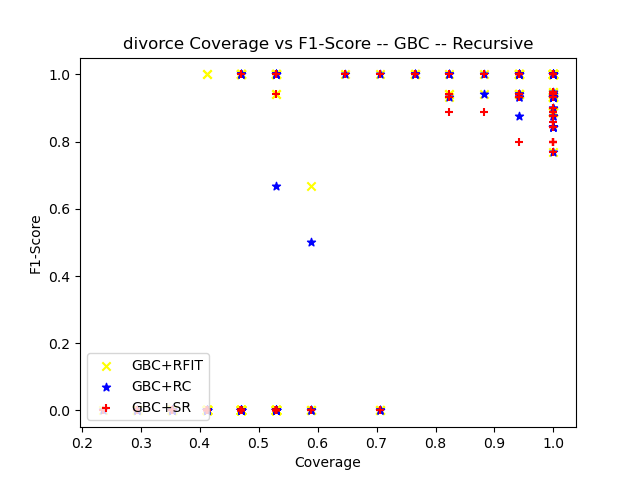

Source data for this figure (header and first rows):
ensemble_criterion, chi_square_percent_point_function, scale_feature_coefficient, min_accuracy_coefficient, min_number_class_per_node, sorting_method, dataset_test_size, dataset_test_categorizable, number_of_rules, cobertura, ensemble_accuracy, ensemble_f1_score, ensemble_precision_score, ensemble_recall, ensemble_roc_auc_score, tree_accuracy, tree_f1_score, tree_precision_score, tree_recall_score, tree_roc_auc_score, RuleFit_accuracy, RuleFit_f1_score, RuleFit_precision_score, RuleFit_recall_score
gini, 0.95, 0.05, 0.95, 5, target_accuracy, 17, 17, 3, 1.0, 1.0, 1.0, 1.0, 1.0, 1.0, 1.0, 1.0, 1.0, 1.0, 1.0, 1.0, 1.0, 1.0, 1.0
gini, 0.95, 0.05, 0.95, 10, target_accuracy, 17, 17, 3, 1.0, 1.0, 1.0, 1.0, 1.0, 1.0, 1.0, 1.0, 1.0, 1.0, 1.0, 1.0, 1.0, 1.0, 1.0
gini, 0.95, 0.05, 0.95, 20, target_accuracy, 17, 5, 1, 0.2941, 1.0, 0.0, 0.0, 0.0, 0.0, 1.0, 0.0, 0.0, 0.0, 0.0, 1.0, 0.0, 0.0, 0.0
gini, 0.95, 0.05, 0.95, 25, target_accuracy, 17, 5, 1, 0.2941, 1.0, 0.0, 0.0, 0.0, 0.0, 1.0, 0.0, 0.0, 0.0, 0.0, 1.0, 0.0, 0.0, 0.0
gini, 0.95, 0.05, 0.95, 30, target_accuracy, 17, 5, 1, 0.2941, 1.0, 0.0, 0.0, 0.0, 0.0, 1.0, 0.0, 0.0, 0.0, 0.0, 1.0, 0.0, 0.0, 0.0
gini, 0.95, 0.05, 0.95, 50, target_accuracy, 17, 5, 1, 0.2941, 1.0, 0.0, 0.0, 0.0, 0.0, 1.0, 0.0, 0.0, 0.0, 0.0, 1.0, 0.0, 0.0, 0.0
gini, 0.95, 0.05, 0.95, 5, target_accuracy, 17, 16, 2, 0.9412, 0.9375, 0.9412, 1.0, 0.8889, 0.9444, 0.9375, 0.9412, 1.0, 0.8889, 0.9444, 0.9375, 0.9412, 1.0, 0.8889
gini, 0.95, 0.05, 0.95, 10, target_accuracy, 17, 9, 1, 0.5294, 0.8889, 0.9412, 1.0, 0.8889, 0.0, 0.8889, 0.9412, 1.0, 0.8889, 0.0, 0.8889, 0.9412, 1.0, 0.8889
gini, 0.95, 0.05, 0.95, 20, target_accuracy, 17, 13, 3, 0.7647, 1.0, 1.0, 1.0, 1.0, 1.0, 1.0, 1.0, 1.0, 1.0, 1.0, 1.0, 1.0, 1.0, 1.0
gini, 0.95, 0.05, 0.95, 25, target_accuracy, 17, 14, 2, 0.8235, 0.9286, 0.9412, 1.0, 0.8889, 0.9444, 0.9286, 0.9412, 1.0, 0.8889, 0.9444, 0.9286, 0.9412, 1.0, 0.8889
gini, 0.95, 0.05, 0.95, 30, target_accuracy, 17, 9, 1, 0.5294, 0.8889, 0.9412, 1.0, 0.8889, 0.0, 0.8889, 0.9412, 1.0, 0.8889, 0.0, 0.8889, 0.9412, 1.0, 0.8889
gini, 0.95, 0.05, 0.95, 50, target_accuracy, 17, 0, 0, 0.0, nan, 0.0, 0.0, 0.0, 0.0, nan, 0.0, 0.0, 0.0, 0.0, nan, 0.0, 0.0, 0.0
gini, 0.95, 0.05, 0.95, 5, target_accuracy, 17, 16, 3, 0.9412, 1.0, 1.0, 1.0, 1.0, 1.0, 1.0, 1.0, 1.0, 1.0, 1.0, 1.0, 1.0, 1.0, 1.0
gini, 0.95, 0.05, 0.95, 10, target_accuracy, 17, 11, 3, 0.6471, 1.0, 1.0, 1.0, 1.0, 1.0, 1.0, 1.0, 1.0, 1.0, 1.0, 1.0, 1.0, 1.0, 1.0
gini, 0.95, 0.05, 0.95, 20, target_accuracy, 17, 8, 1, 0.4706, 1.0, 1.0, 1.0, 1.0, 1.0, 1.0, 1.0, 1.0, 1.0, 1.0, 1.0, 1.0, 1.0, 1.0
gini, 0.95, 0.05, 0.95, 25, target_accuracy, 17, 8, 1, 0.4706, 1.0, 0.0, 0.0, 0.0, 0.0, 1.0, 0.0, 0.0, 0.0, 0.0, 1.0, 0.0, 0.0, 0.0
gini, 0.95, 0.05, 0.95, 30, target_accuracy, 17, 8, 1, 0.4706, 1.0, 1.0, 1.0, 1.0, 1.0, 1.0, 1.0, 1.0, 1.0, 1.0, 1.0, 1.0, 1.0, 1.0
gini, 0.95, 0.05, 0.95, 50, target_accuracy, 17, 8, 1, 0.4706, 1.0, 0.0, 0.0, 0.0, 0.0, 1.0, 0.0, 0.0, 0.0, 0.0, 1.0, 0.0, 0.0, 0.0
gini, 0.95, 0.05, 0.95, 5, target_accuracy, 17, 6, 1, 0.3529, 1.0, 0.0, 0.0, 0.0, 0.0, 1.0, 0.0, 0.0, 0.0, 0.0, 1.0, 0.0, 0.0, 0.0
gini, 0.95, 0.05, 0.95, 10, target_accuracy, 17, 17, 6, 1.0, 0.8824, 0.9, 0.8182, 1.0, 0.875, 0.8824, 0.9, 0.8182, 1.0, 0.875, 0.9412, 0.9474, 0.9, 1.0
gini, 0.95, 0.05, 0.95, 20, target_accuracy, 17, 6, 1, 0.3529, 1.0, 0.0, 0.0, 0.0, 0.0, 1.0, 0.0, 0.0, 0.0, 0.0, 1.0, 0.0, 0.0, 0.0
gini, 0.95, 0.05, 0.95, 25, target_accuracy, 17, 17, 6, 1.0, 0.8824, 0.9, 0.8182, 1.0, 0.875, 0.8824, 0.9, 0.8182, 1.0, 0.875, 0.9412, 0.9474, 0.9, 1.0
gini, 0.95, 0.05, 0.95, 30, target_accuracy, 17, 6, 1, 0.3529, 1.0, 0.0, 0.0, 0.0, 0.0, 1.0, 0.0, 0.0, 0.0, 0.0, 1.0, 0.0, 0.0, 0.0
gini, 0.95, 0.05, 0.95, 50, target_accuracy, 17, 0, 0, 0.0, nan, 0.0, 0.0, 0.0, 0.0, nan, 0.0, 0.0, 0.0, 0.0, nan, 0.0, 0.0, 0.0
gini, 0.95, 0.05, 0.95, 5, target_accuracy, 17, 16, 3, 0.9412, 1.0, 1.0, 1.0, 1.0, 1.0, 0.875, 0.8889, 0.8, 1.0, 0.875, 1.0, 1.0, 1.0, 1.0
gini, 0.95, 0.05, 0.95, 10, target_accuracy, 17, 8, 1, 0.4706, 1.0, 1.0, 1.0, 1.0, 0.0, 1.0, 1.0, 1.0, 1.0, 0.0, 1.0, 1.0, 1.0, 1.0
gini, 0.95, 0.05, 0.95, 20, target_accuracy, 17, 13, 2, 0.7647, 1.0, 1.0, 1.0, 1.0, 1.0, 0.8462, 0.8333, 0.7143, 1.0, 0.875, 1.0, 1.0, 1.0, 1.0
gini, 0.95, 0.05, 0.95, 25, target_accuracy, 17, 8, 1, 0.4706, 1.0, 0.0, 0.0, 0.0, 0.0, 0.75, 0.0, 0.0, 0.0, 0.0, 1.0, 0.0, 0.0, 0.0
gini, 0.95, 0.05, 0.95, 30, target_accuracy, 17, 8, 1, 0.4706, 1.0, 0.0, 0.0, 0.0, 0.0, 0.75, 0.0, 0.0, 0.0, 0.0, 1.0, 0.0, 0.0, 0.0
gini, 0.95, 0.05, 0.95, 50, target_accuracy, 17, 8, 1, 0.4706, 1.0, 0.0, 0.0, 0.0, 0.0, 0.75, 0.0, 0.0, 0.0, 0.0, 1.0, 0.0, 0.0, 0.0
gini, 0.95, 0.05, 0.95, 5, target_accuracy, 17, 16, 3, 0.9412, 0.9375, 0.9333, 0.875, 1.0, 0.9444, 0.9375, 0.9333, 0.875, 1.0, 0.9444, 1.0, 1.0, 1.0, 1.0
gini, 0.95, 0.05, 0.95, 10, target_accuracy, 17, 17, 6, 1.0, 0.8824, 0.875, 0.875, 0.875, 0.8819, 0.8824, 0.875, 0.875, 0.875, 0.8819, 0.9412, 0.9333, 1.0, 0.875
gini, 0.95, 0.05, 0.95, 20, target_accuracy, 17, 8, 1, 0.4706, 1.0, 0.0, 0.0, 0.0, 0.0, 1.0, 0.0, 0.0, 0.0, 0.0, 1.0, 0.0, 0.0, 0.0
gini, 0.95, 0.05, 0.95, 25, target_accuracy, 17, 10, 2, 0.5882, 0.8, 0.0, 0.0, 0.0, 0.4444, 0.8, 0.0, 0.0, 0.0, 0.4444, 0.9, 0.0, 0.0, 0.0
gini, 0.95, 0.05, 0.95, 30, target_accuracy, 17, 10, 1, 0.5882, 0.8, 0.5, 0.5, 0.5, 0.6875, 0.8, 0.5, 0.5, 0.5, 0.6875, 0.9, 0.6667, 1.0, 0.5
gini, 0.95, 0.05, 0.95, 50, target_accuracy, 17, 0, 0, 0.0, nan, 0.0, 0.0, 0.0, 0.0, nan, 0.0, 0.0, 0.0, 0.0, nan, 0.0, 0.0, 0.0
gini, 0.95, 0.05, 0.95, 5, target_accuracy, 17, 16, 3, 0.9412, 0.9375, 0.9333, 0.875, 1.0, 0.9444, 0.9375, 0.9333, 0.875, 1.0, 0.9444, 1.0, 1.0, 1.0, 1.0
gini, 0.95, 0.05, 0.95, 10, target_accuracy, 17, 9, 3, 0.5294, 1.0, 1.0, 1.0, 1.0, 1.0, 1.0, 1.0, 1.0, 1.0, 1.0, 1.0, 1.0, 1.0, 1.0
gini, 0.95, 0.05, 0.95, 20, target_accuracy, 17, 6, 1, 0.3529, 0.8333, 0.0, 0.0, 0.0, 0.5, 0.8333, 0.0, 0.0, 0.0, 0.5, 0.8333, 0.0, 0.0, 0.0
gini, 0.95, 0.05, 0.95, 25, target_accuracy, 17, 8, 1, 0.4706, 1.0, 0.0, 0.0, 0.0, 0.0, 1.0, 0.0, 0.0, 0.0, 0.0, 1.0, 0.0, 0.0, 0.0
gini, 0.95, 0.05, 0.95, 30, target_accuracy, 17, 6, 1, 0.3529, 0.8333, 0.0, 0.0, 0.0, 0.5, 0.8333, 0.0, 0.0, 0.0, 0.5, 0.8333, 0.0, 0.0, 0.0
gini, 0.95, 0.05, 0.95, 50, target_accuracy, 17, 8, 1, 0.4706, 1.0, 0.0, 0.0, 0.0, 0.0, 1.0, 0.0, 0.0, 0.0, 0.0, 1.0, 0.0, 0.0, 0.0
gini, 0.95, 0.05, 0.95, 5, target_accuracy, 17, 17, 4, 1.0, 0.9412, 0.9333, 1.0, 0.875, 0.9375, 0.9412, 0.9333, 1.0, 0.875, 0.9375, 1.0, 1.0, 1.0, 1.0
gini, 0.95, 0.05, 0.95, 10, target_accuracy, 17, 17, 4, 1.0, 0.9412, 0.9333, 1.0, 0.875, 0.9375, 0.9412, 0.9333, 1.0, 0.875, 0.9375, 1.0, 1.0, 1.0, 1.0
gini, 0.95, 0.05, 0.95, 20, target_accuracy, 17, 17, 4, 1.0, 0.9412, 0.9333, 1.0, 0.875, 0.9375, 0.9412, 0.9333, 1.0, 0.875, 0.9375, 1.0, 1.0, 1.0, 1.0
gini, 0.95, 0.05, 0.95, 25, target_accuracy, 17, 17, 4, 1.0, 0.9412, 0.9333, 1.0, 0.875, 0.9375, 0.9412, 0.9333, 1.0, 0.875, 0.9375, 1.0, 1.0, 1.0, 1.0
gini, 0.95, 0.05, 0.95, 30, target_accuracy, 17, 17, 4, 1.0, 0.9412, 0.9333, 1.0, 0.875, 0.9375, 0.9412, 0.9333, 1.0, 0.875, 0.9375, 1.0, 1.0, 1.0, 1.0
gini, 0.95, 0.05, 0.95, 50, target_accuracy, 17, 17, 4, 1.0, 0.9412, 0.9333, 1.0, 0.875, 0.9375, 0.9412, 0.9333, 1.0, 0.875, 0.9375, 1.0, 1.0, 1.0, 1.0
gini, 0.95, 0.05, 0.95, 5, target_accuracy, 17, 17, 3, 1.0, 1.0, 1.0, 1.0, 1.0, 1.0, 1.0, 1.0, 1.0, 1.0, 1.0, 1.0, 1.0, 1.0, 1.0
gini, 0.95, 0.05, 0.95, 10, target_accuracy, 17, 8, 1, 0.4706, 1.0, 1.0, 1.0, 1.0, 0.0, 1.0, 1.0, 1.0, 1.0, 0.0, 1.0, 1.0, 1.0, 1.0
gini, 0.95, 0.05, 0.95, 20, target_accuracy, 17, 13, 2, 0.7647, 1.0, 1.0, 1.0, 1.0, 1.0, 1.0, 1.0, 1.0, 1.0, 1.0, 1.0, 1.0, 1.0, 1.0
gini, 0.95, 0.05, 0.95, 25, target_accuracy, 17, 9, 1, 0.5294, 1.0, 0.0, 0.0, 0.0, 0.0, 1.0, 0.0, 0.0, 0.0, 0.0, 1.0, 0.0, 0.0, 0.0
gini, 0.95, 0.05, 0.95, 30, target_accuracy, 17, 5, 1, 0.2941, 1.0, 0.0, 0.0, 0.0, 0.0, 1.0, 0.0, 0.0, 0.0, 0.0, 1.0, 0.0, 0.0, 0.0
gini, 0.95, 0.05, 0.95, 50, target_accuracy, 17, 9, 1, 0.5294, 1.0, 0.0, 0.0, 0.0, 0.0, 1.0, 0.0, 0.0, 0.0, 0.0, 1.0, 0.0, 0.0, 0.0
gini, 0.95, 0.05, 0.95, 5, target_accuracy, 17, 17, 2, 1.0, 0.9412, 0.9333, 1.0, 0.875, 0.9375, 0.9412, 0.9333, 1.0, 0.875, 0.9375, 0.9412, 0.9333, 1.0, 0.875
gini, 0.95, 0.05, 0.95, 10, target_accuracy, 17, 17, 2, 1.0, 0.9412, 0.9333, 1.0, 0.875, 0.9375, 0.9412, 0.9333, 1.0, 0.875, 0.9375, 0.9412, 0.9333, 1.0, 0.875
gini, 0.95, 0.05, 0.95, 20, target_accuracy, 17, 10, 1, 0.5882, 0.9, 0.0, 0.0, 0.0, 0.5, 0.9, 0.0, 0.0, 0.0, 0.5, 0.9, 0.0, 0.0, 0.0
gini, 0.95, 0.05, 0.95, 25, target_accuracy, 17, 7, 1, 0.4118, 1.0, 0.0, 0.0, 0.0, 0.0, 1.0, 0.0, 0.0, 0.0, 0.0, 1.0, 0.0, 0.0, 0.0
gini, 0.95, 0.05, 0.95, 30, target_accuracy, 17, 10, 1, 0.5882, 0.9, 0.0, 0.0, 0.0, 0.5, 0.9, 0.0, 0.0, 0.0, 0.5, 0.9, 0.0, 0.0, 0.0
gini, 0.95, 0.05, 0.95, 50, target_accuracy, 17, 7, 1, 0.4118, 1.0, 0.0, 0.0, 0.0, 0.0, 1.0, 0.0, 0.0, 0.0, 0.0, 1.0, 0.0, 0.0, 0.0
... 120 more rows
